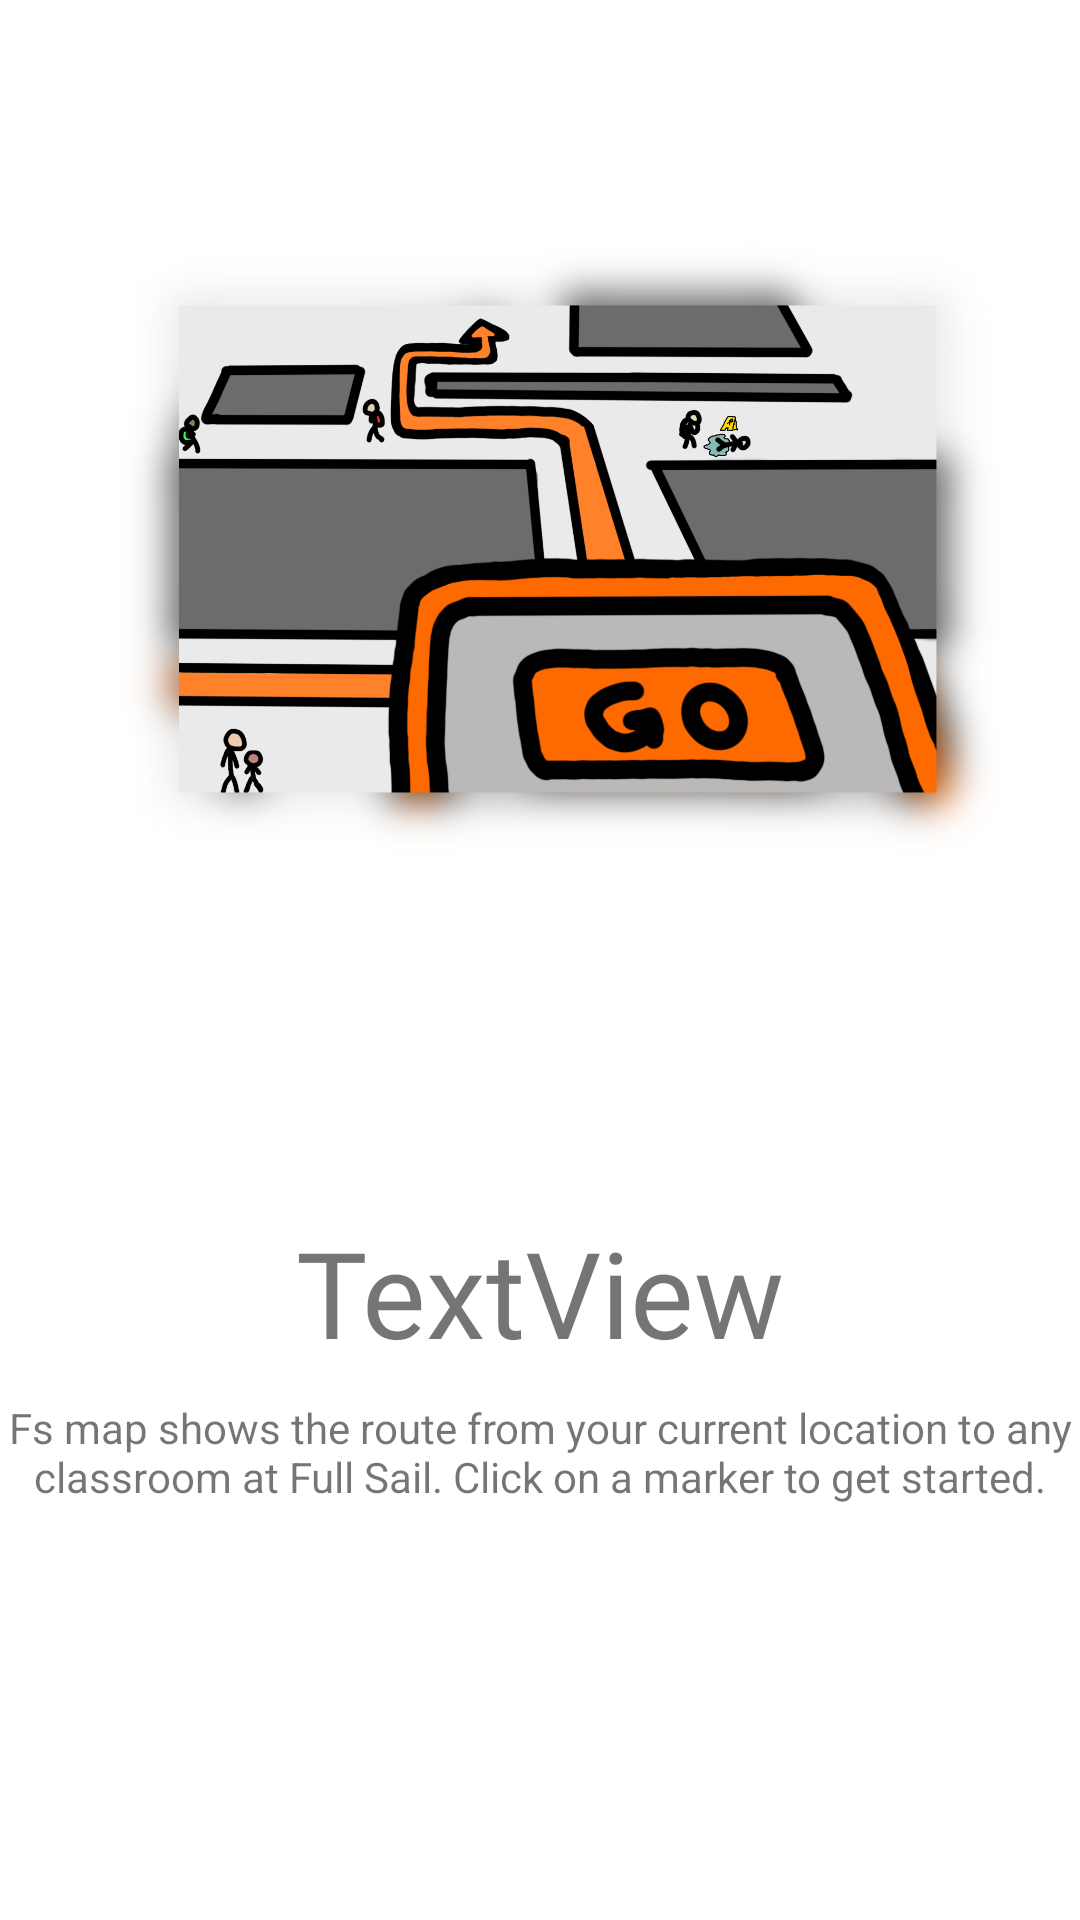

Android layout source for this screen:
<!-- AndroidManifest.xml: application theme Theme.LoginTesting -->
<!-- res/layout/slides_layout.xml -->
<?xml version="1.0" encoding="utf-8"?>
<androidx.constraintlayout.widget.ConstraintLayout xmlns:android="http://schemas.android.com/apk/res/android"
    xmlns:app="http://schemas.android.com/apk/res-auto"
    xmlns:tools="http://schemas.android.com/tools"
    android:layout_width="match_parent"
    android:layout_height="match_parent">

    <ImageView
        android:id="@+id/slider_image"
        android:layout_width="0dp"
        android:layout_height="400dp"
        app:layout_constraintEnd_toEndOf="parent"
        app:layout_constraintStart_toStartOf="parent"
        app:layout_constraintTop_toTopOf="parent"
        app:srcCompat="@drawable/slide2" />

    <TextView
        android:id="@+id/slider_heading"
        android:layout_width="wrap_content"
        android:layout_height="wrap_content"
        android:layout_marginStart="176dp"
        android:layout_marginTop="4dp"
        android:layout_marginEnd="176dp"
        android:fontFamily="@font/amaticscbold"
        android:gravity="center"
        android:text="TextView"
        android:textSize="40sp"
        app:layout_constraintEnd_toEndOf="parent"
        app:layout_constraintStart_toStartOf="parent"
        app:layout_constraintTop_toBottomOf="@+id/slider_image" />

    <TextView
        android:id="@+id/slide_desc"
        android:layout_width="wrap_content"
        android:layout_height="wrap_content"
        android:layout_marginStart="176dp"
        android:layout_marginTop="9dp"
        android:layout_marginEnd="176dp"
        android:gravity="center"
        android:text="@string/first_slide_desc"
        app:layout_constraintEnd_toEndOf="parent"
        app:layout_constraintStart_toStartOf="parent"
        app:layout_constraintTop_toBottomOf="@+id/slider_heading" />
</androidx.constraintlayout.widget.ConstraintLayout>
<!-- resources referenced by this layout -->
<resources>
  <!-- drawable slide2: png bitmap (drawable-v24, 674960 bytes) -->
  <string name="first_slide_desc">Fs map shows the route from your current location to any classroom at Full Sail. Click on a marker to get started.</string>
  <style name="Theme.LoginTesting" parent="Theme.MaterialComponents.DayNight.NoActionBar">
          
          <item name="colorPrimary">@color/FS_ORANGE</item>
          <item name="colorPrimaryVariant">@color/FS_ORANGE</item>
          <item name="colorOnPrimary">@color/white</item>
          
          <item name="colorSecondary">@color/teal_200</item>
          <item name="colorSecondaryVariant">@color/teal_700</item>
          <item name="colorOnSecondary">@color/black</item>
          
          <item name="android:statusBarColor" tools:targetApi="l">?attr/colorPrimaryVariant</item>
          
      </style>
  <color name="FS_ORANGE">#E65400 </color>
  <color name="white">#FFFFFFFF</color>
  <color name="teal_200">#FF03DAC5</color>
  <color name="teal_700">#FF018786</color>
  <color name="black">#FF000000</color>
</resources>
